The GitHub repository ranfisr/Vision contains a labelled image folder "Vision" with 3 categories: LLENO, MEDIO, VACIO. Examples follow, each with its label.

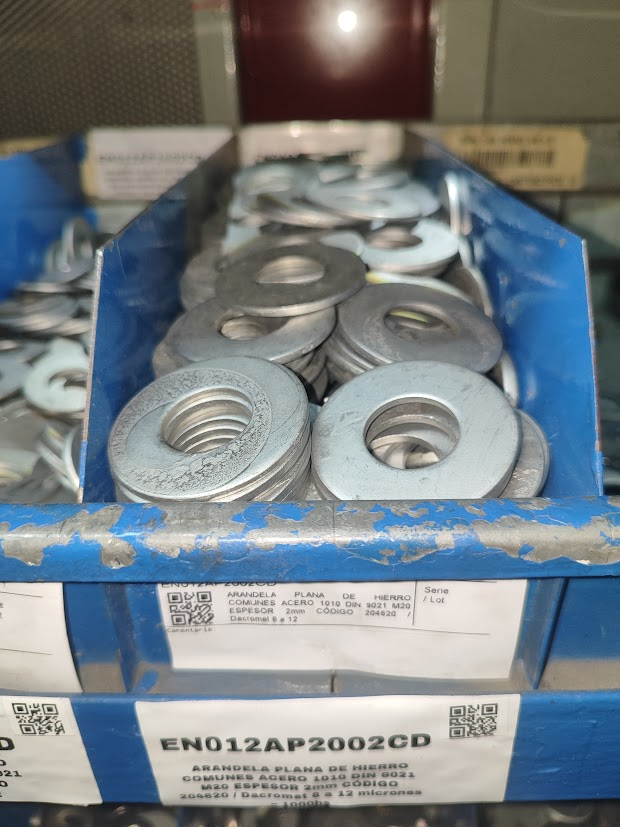
Label: LLENO

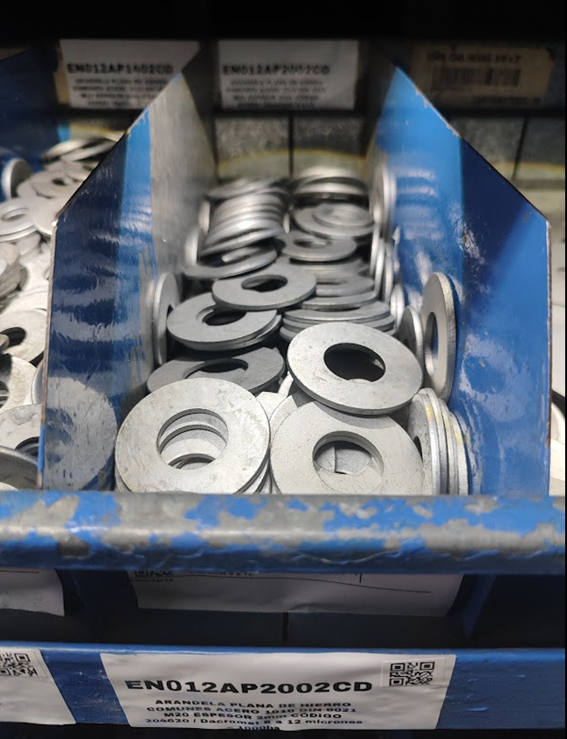
Label: MEDIO

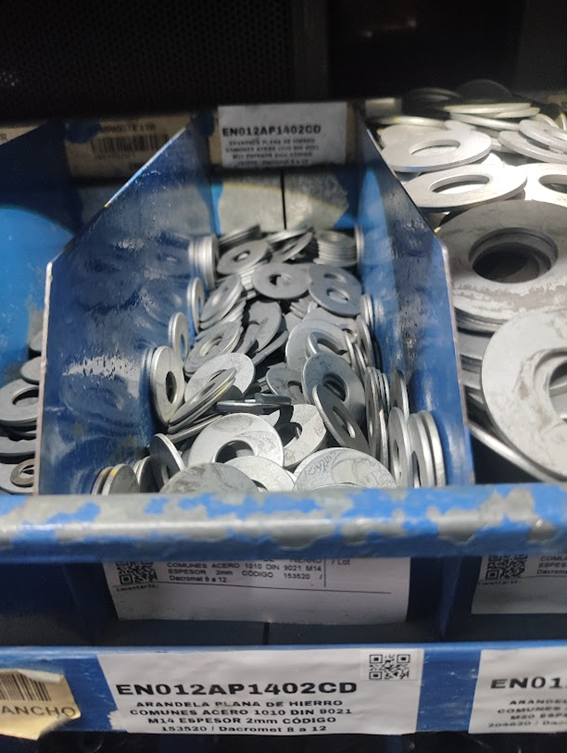
Label: MEDIO

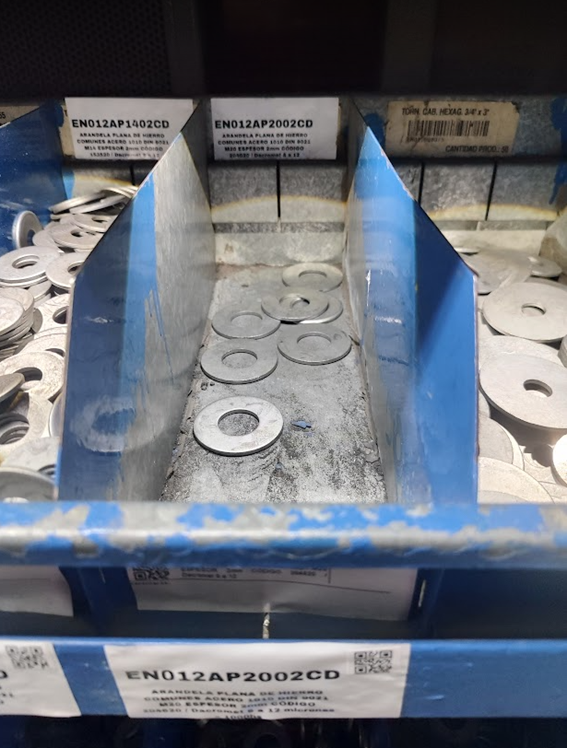
Label: VACIO

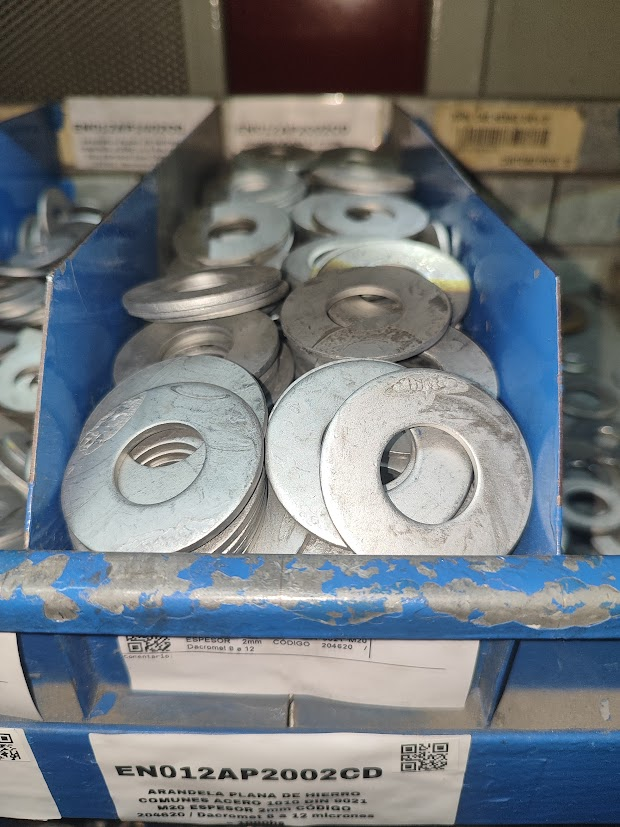
Label: LLENO

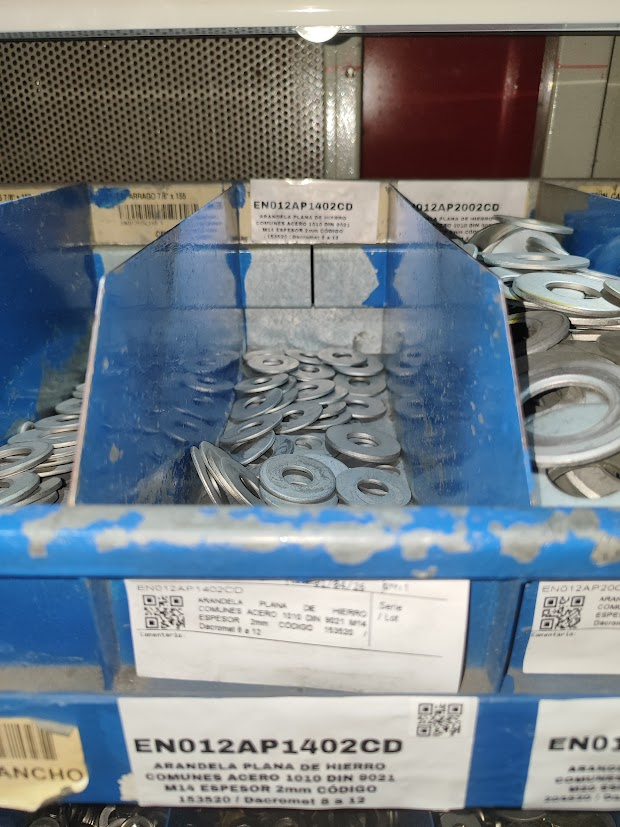
Label: VACIO
